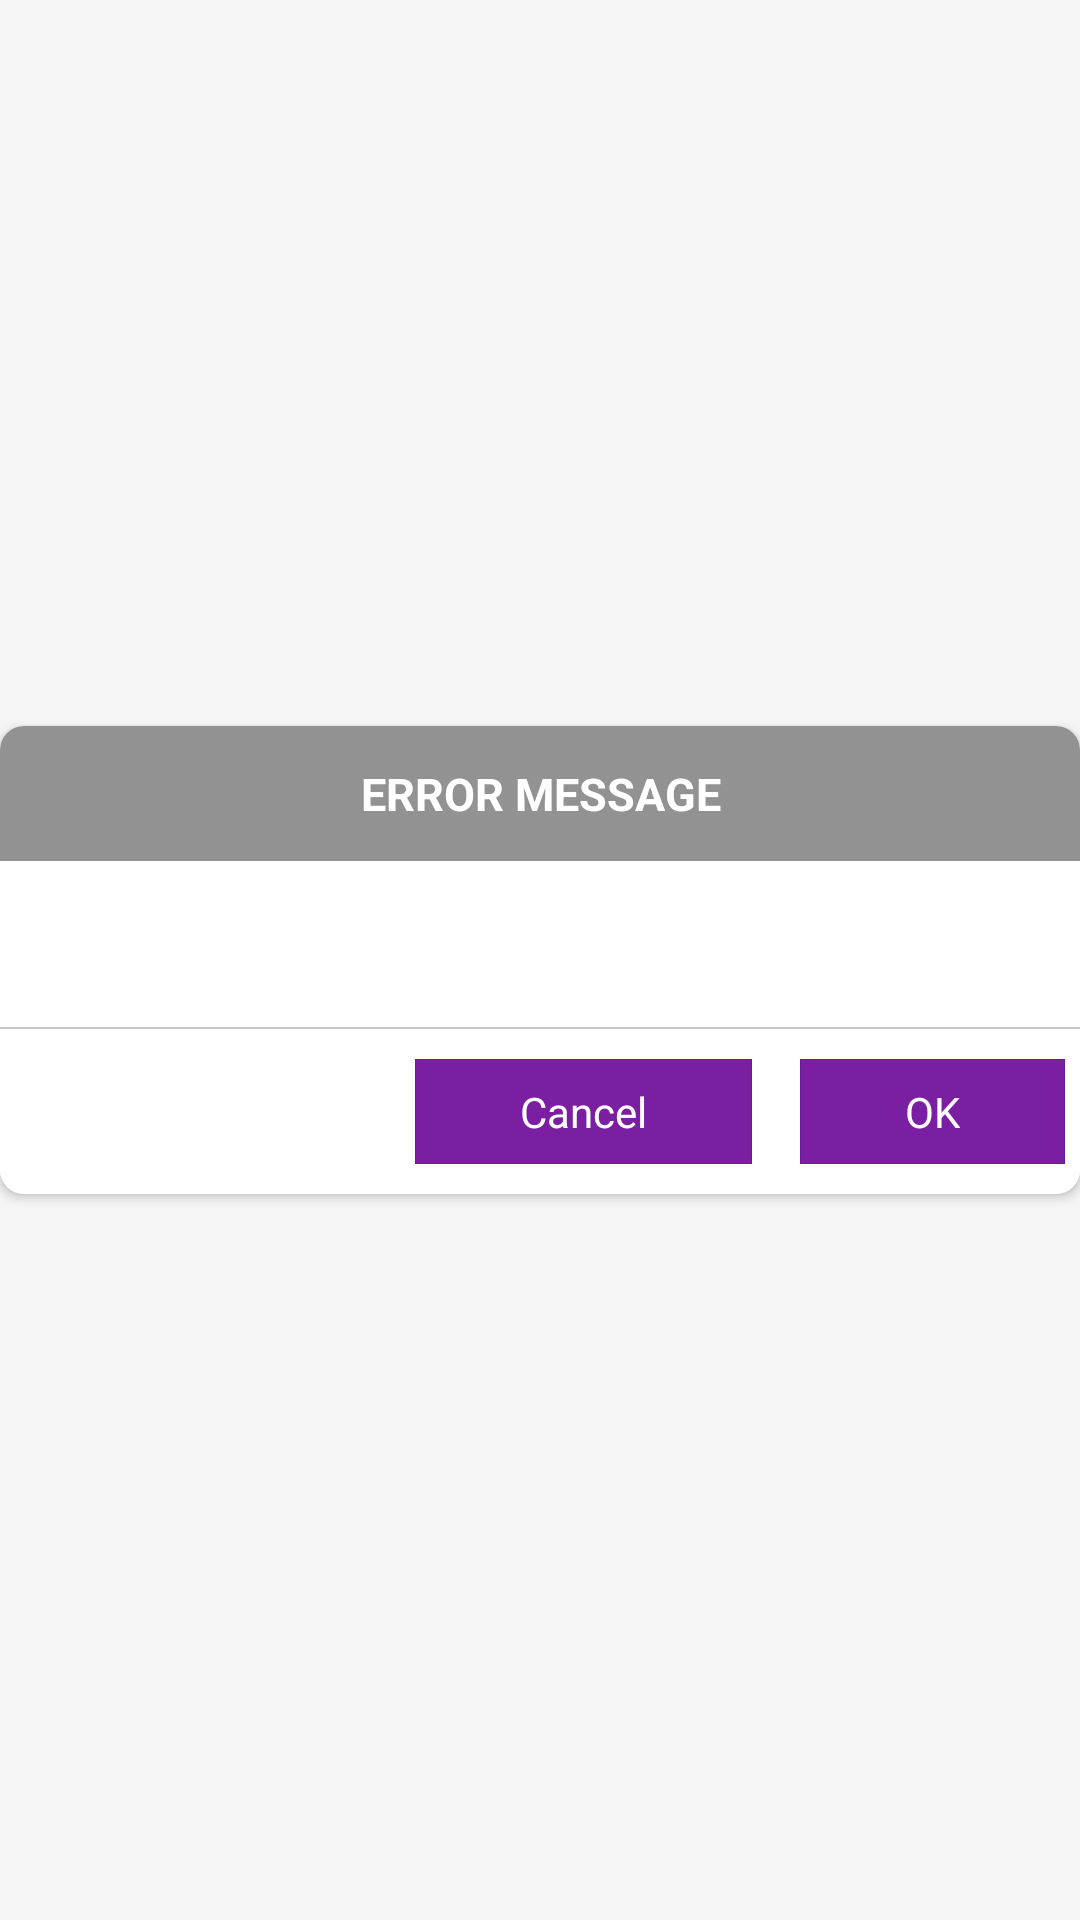

This screen was rendered from an Android layout file. Write that file and the resources it references.
<!-- AndroidManifest.xml: application theme AppTheme -->
<!-- res/layout/layout_common_popup.xml -->
<?xml version="1.0" encoding="utf-8"?>
<LinearLayout xmlns:android="http://schemas.android.com/apk/res/android"
    android:layout_width="match_parent"
    android:layout_height="wrap_content"
    xmlns:app="http://schemas.android.com/apk/res-auto"

    android:layout_margin="10dp"
    android:gravity="center"
    android:orientation="vertical">

    <androidx.cardview.widget.CardView
        android:layout_width="match_parent"
        android:layout_height="wrap_content"
        android:elevation="15dp"
        app:cardCornerRadius="8dp">

        <LinearLayout
            android:layout_width="match_parent"
            android:layout_height="wrap_content"
            android:background="@color/white"
            android:orientation="vertical">

            <RelativeLayout

                android:layout_width="match_parent"
                android:layout_height="wrap_content"
                android:background="@color/description_text">

                <TextView
                    android:id="@+id/tvTitle"
                    style="@style/TextViewStyle.Large"
                    android:layout_width="match_parent"
                    android:layout_height="wrap_content"
                    android:layout_centerVertical="true"
                    android:gravity="center"
                    android:minHeight="45dp"
                    android:padding="8dp"
                    android:text="Error Message"
                    android:textAllCaps="true"
                    android:textColor="@android:color/white"
                    android:textStyle="bold" />

                <ImageView
                    android:layout_width="45dp"
                    android:layout_height="45dp"
                    android:layout_alignParentLeft="true"
                    android:layout_alignParentStart="true"
                    android:layout_alignParentTop="true"
                    android:layout_marginLeft="5dp"
                    android:layout_marginStart="5dp"
                    android:src="@drawable/elite_logo"
                    android:visibility="visible" />

                <ImageView
                    android:id="@+id/ivCross"
                    android:layout_width="30dp"
                    android:layout_height="30dp"
                    android:layout_alignParentEnd="true"
                    android:layout_alignParentRight="true"
                    android:layout_centerVertical="true"
                    android:layout_marginRight="5dp"
                    android:src="@drawable/close_ic"
                    android:visibility="visible" />


            </RelativeLayout>

            <TextView
                android:id="@+id/txtMessage"
                style="@style/TextViewStyle.Large"
                android:layout_width="match_parent"
                android:layout_height="wrap_content"
                android:layout_marginLeft="@dimen/fab_margin"
                android:layout_marginRight="@dimen/fab_margin"
                android:layout_marginTop="10dp"
                android:padding="10dp"
                android:text="" />

            <View
                android:layout_width="match_parent"
                android:layout_height="0.6dp"
                android:layout_marginTop="5dp"
                android:background="@color/bg" />

            <LinearLayout
                android:layout_width="match_parent"
                android:layout_height="wrap_content"
                android:gravity="right"
                android:orientation="horizontal">

                <TextView
                    android:id="@+id/tvCancel"
                    style="@style/ButtonStyle"
                    android:layout_width="wrap_content"
                    android:layout_height="wrap_content"
                    android:layout_marginBottom="10dp"
                    android:layout_marginRight="8dp"
                    android:layout_marginTop="10dp"
                    android:minHeight="35dp"
                    android:paddingLeft="35dp"
                    android:paddingRight="35dp"
                    android:text="Cancel" />

                <TextView
                    android:id="@+id/tvOk"
                    style="@style/ButtonStyle"
                    android:layout_width="wrap_content"
                    android:layout_height="wrap_content"
                    android:layout_marginBottom="10dp"
                    android:layout_marginLeft="8dp"
                    android:layout_marginRight="5dp"
                    android:layout_marginTop="10dp"
                    android:minHeight="35dp"
                    android:paddingLeft="35dp"
                    android:paddingRight="35dp"
                    android:text="OK" />

            </LinearLayout>
        </LinearLayout>

    </androidx.cardview.widget.CardView>


</LinearLayout>
<!-- resources referenced by this layout -->
<resources>
  <color name="bg">#c9c5c5</color>
  <color name="description_text">#929292</color>
  <color name="white">#ffffff</color>
  <dimen name="fab_margin">16dp</dimen>
  <style name="ButtonStyle" parent="@android:style/Widget.Button">
          <item name="android:layout_width">match_parent</item>
          <item name="android:layout_height">wrap_content</item>
          <item name="android:gravity">center_vertical|center_horizontal</item>
          <item name="android:textColor">#FFFFFFFF</item>
          <item name="android:textAllCaps">false</item>
          <item name="android:background">@drawable/blue_border_lightblue_background</item>
          <item name="android:focusable">true</item>
          <item name="android:minHeight">39dp</item>
      </style>
      +
  <style name="TextViewStyle.Large" parent="TextViewStyle">
          <item name="android:textSize">15sp</item>
          <item name="fontPath">fonts/oxygenbold.ttf</item>
          <item name="android:textColor">@color/header_dark_text</item>
  
      </style>
  <style name="AppTheme" parent="Theme.AppCompat.Light.NoActionBar">
          
          
          <item name="colorPrimary">@color/colorPrimary</item>
          
          <item name="colorPrimaryDark">@color/colorPrimaryDark</item>
          <item name="colorAccent">@color/colorAccent</item>
          
          <item name="android:windowBackground">@color/bg_dashboard</item>
          
          
  
      </style>
  <!-- drawable blue_border_lightblue_background (drawable) -->
  <?xml version="1.0" encoding="utf-8"?>
  <shape xmlns:android="http://schemas.android.com/apk/res/android"
      android:shape="rectangle">
      <corners android:radius="0dp" />
      <solid android:color="@color/Purple_light" />
      <stroke
          android:width="0.3dp"
          android:color="@color/Purple_dark" />
  </shape>
  <style name="TextViewStyle" parent="android:style/Widget.TextView">
          <item name="android:layout_width">match_parent</item>
          <item name="android:layout_height">wrap_content</item>
          <item name="android:background">@android:color/transparent</item>
          <item name="android:textAllCaps">false</item>
          <item name="android:textColor">@color/secondary_text_color</item>
      </style>
  <color name="header_dark_text">#5D5C5D</color>
  <color name="colorPrimary">#242E66</color>
  <color name="colorPrimaryDark">#000B4D</color>
  <color name="colorAccent">#6200EE</color>
  <color name="bg_dashboard">#f5f5f5</color>
  <color name="Purple_light">#ff7b1fa2</color>
  <color name="Purple_dark">#ff6a1b9a</color>
  <color name="secondary_text_color">#9ba0a6</color>
</resources>
